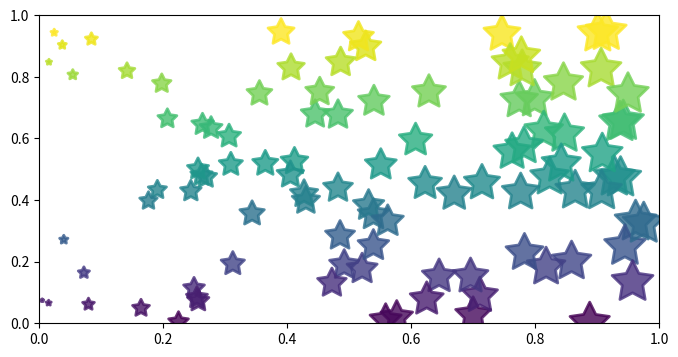

Python code for this plot:
#!/usr/bin/env python
#-*-coding: utf-8-*-

# Version: 0.1
# [redacted]
# License: Copyright(c) 2015 Song.Huang
# Summary: 

import numpy as np
import matplotlib.pyplot as plt

plt.figure(figsize=(8, 4))
x = np.random.random(100)
y = np.random.random(100)

plt.scatter(x, y, s=x*1000, c=y, marker = (5,1), alpha=0.8, lw=2, facecolor="none")
plt.xlim(0, 1)
plt.ylim(0, 1)
plt.show()
